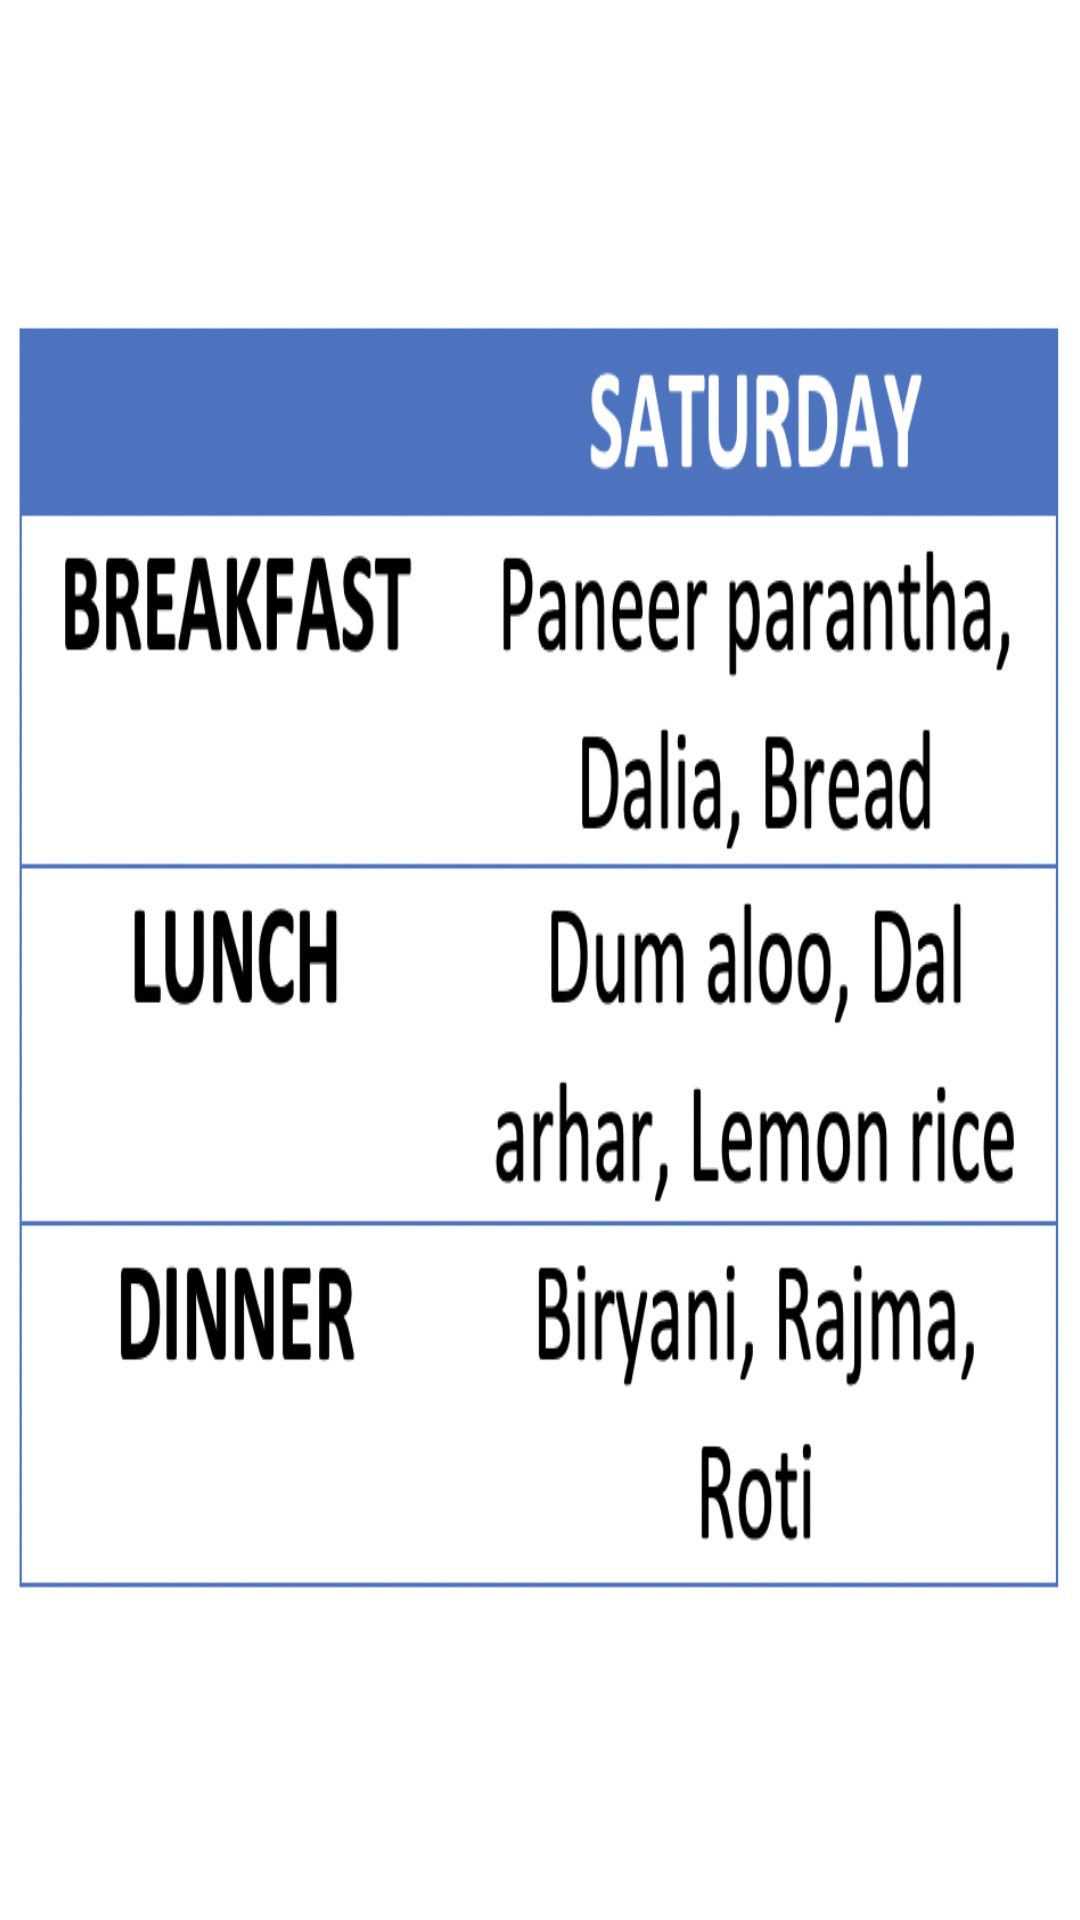

This screen was rendered from an Android layout file. Write that file and the resources it references.
<!-- AndroidManifest.xml: application theme AppTheme -->
<!-- res/layout/activity_saturday.xml -->
<?xml version="1.0" encoding="utf-8"?>
<RelativeLayout xmlns:android="http://schemas.android.com/apk/res/android"
    xmlns:app="http://schemas.android.com/apk/res-auto"
    xmlns:tools="http://schemas.android.com/tools"
    android:layout_width="match_parent"
    android:layout_height="match_parent"
    tools:context=".saturday"
    android:background="#FFFFFF"    >
  <ImageView
      android:layout_width="350dp"
      android:layout_height="430dp"
      android:background="@drawable/saturday"
      android:scaleType="fitCenter"
      android:layout_centerVertical="true"
      android:layout_centerHorizontal="true"/>
</RelativeLayout>
<!-- resources referenced by this layout -->
<resources>
  <!-- drawable saturday: png bitmap (drawable, 216101 bytes) -->
  <style name="AppTheme" parent="Theme.AppCompat.Light.DarkActionBar">
          
          <item name="colorPrimary">#303F9F</item>
          <item name="colorPrimaryDark">#303F9F</item>
          <item name="colorAccent">#303F9F</item>
      </style>
</resources>
